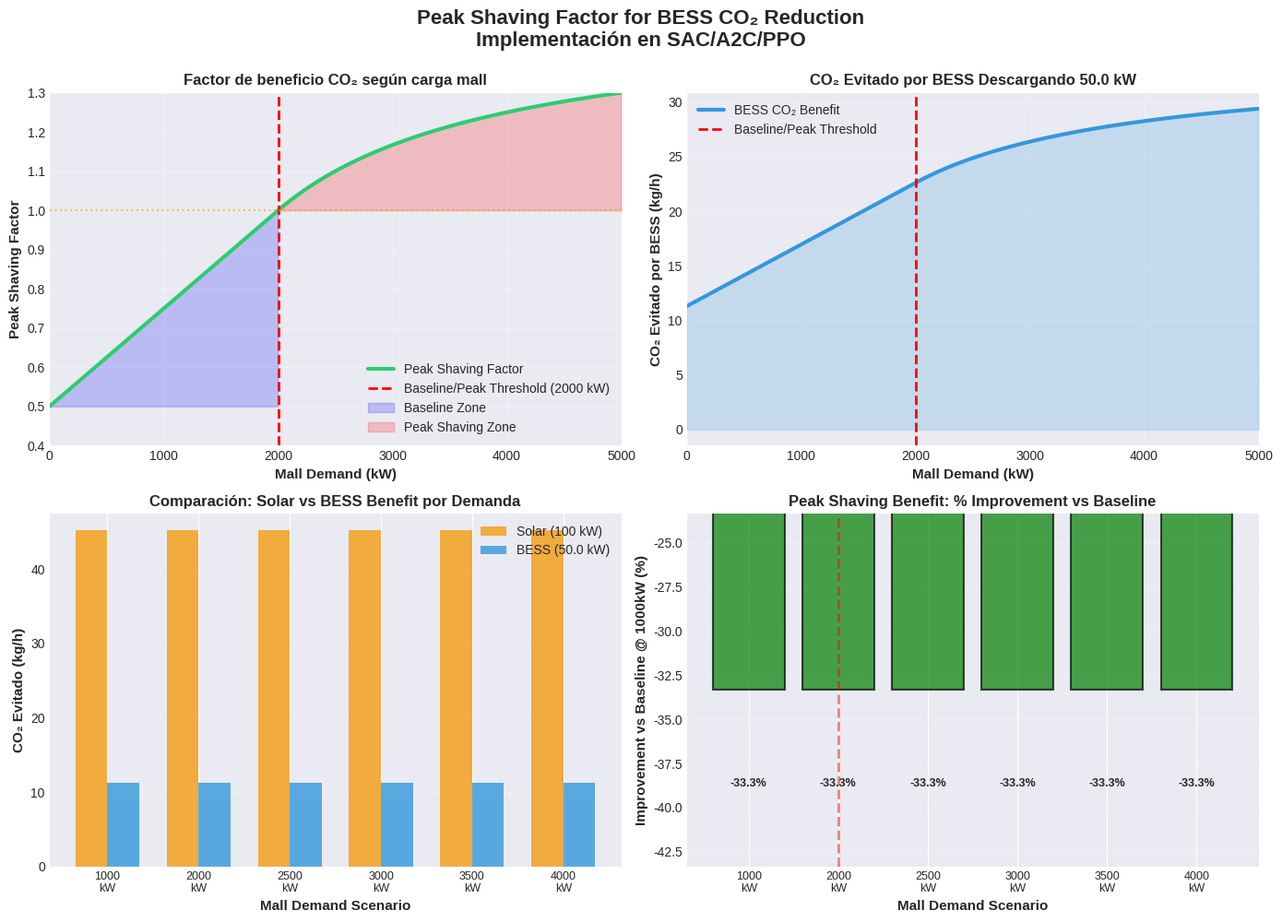

This chart was generated by the following Python code:
#!/usr/bin/env python3
"""
Visualización de Peak Shaving Factor vs Mall Demand.
Muestra cómo el beneficio CO2 de BESS varía según carga del mall.
"""

import numpy as np
import matplotlib.pyplot as plt
from pathlib import Path

# Crear figura con mejor estilo
plt.style.use('seaborn-v0_8-darkgrid')
fig, axes = plt.subplots(2, 2, figsize=(14, 10))
fig.suptitle('Peak Shaving Factor for BESS CO₂ Reduction\nImplementación en SAC/A2C/PPO', 
             fontsize=16, fontweight='bold', y=0.995)

# Rango de demandas del mall
mall_kw_range = np.linspace(0, 5000, 1000)

def calculate_peak_shaving_factor(mall_kw):
    """Calcula factor de peak shaving según demanda."""
    factors = np.zeros_like(mall_kw_range)
    for i, m in enumerate(mall_kw_range):
        if m > 2000.0:
            factors[i] = 1.0 + (m - 2000.0) / max(1.0, m) * 0.5
        else:
            factors[i] = 0.5 + (m / 2000.0) * 0.5
    return factors

factors = calculate_peak_shaving_factor(mall_kw_range)

# ========== AX1: Factor vs Mall Demand ==========
ax = axes[0, 0]
ax.plot(mall_kw_range, factors, linewidth=3, color='#2ecc71', label='Peak Shaving Factor')
ax.axvline(2000, color='red', linestyle='--', linewidth=2, label='Baseline/Peak Threshold (2000 kW)')
ax.axhline(1.0, color='orange', linestyle=':', linewidth=1.5, alpha=0.7)
ax.fill_between(mall_kw_range, factors, 0.5, where=(mall_kw_range <= 2000), 
                alpha=0.2, color='blue', label='Baseline Zone')
ax.fill_between(mall_kw_range, factors, 1.0, where=(mall_kw_range > 2000), 
                alpha=0.2, color='red', label='Peak Shaving Zone')
ax.set_xlabel('Mall Demand (kW)', fontsize=11, fontweight='bold')
ax.set_ylabel('Peak Shaving Factor', fontsize=11, fontweight='bold')
ax.set_title('Factor de beneficio CO₂ según carga mall', fontsize=12, fontweight='bold')
ax.grid(True, alpha=0.3)
ax.legend(loc='lower right', fontsize=10)
ax.set_xlim(0, 5000)
ax.set_ylim(0.4, 1.3)

# ========== AX2: CO2 Benefit vs Mall Demand (BESS 50 kW discharge) ==========
ax = axes[0, 1]
bess_discharge = 50.0  # kW
co2_factor = 0.4521  # kg CO2/kWh
bess_co2_benefit = bess_discharge * factors * co2_factor

ax.plot(mall_kw_range, bess_co2_benefit, linewidth=3, color='#3498db', label='BESS CO₂ Benefit')
ax.axvline(2000, color='red', linestyle='--', linewidth=2, label='Baseline/Peak Threshold')
ax.fill_between(mall_kw_range, bess_co2_benefit, 0, alpha=0.2, color='#3498db')
ax.set_xlabel('Mall Demand (kW)', fontsize=11, fontweight='bold')
ax.set_ylabel('CO₂ Evitado por BESS (kg/h)', fontsize=11, fontweight='bold')
ax.set_title(f'CO₂ Evitado por BESS Descargando {bess_discharge} kW', fontsize=12, fontweight='bold')
ax.grid(True, alpha=0.3)
ax.legend(loc='upper left', fontsize=10)
ax.set_xlim(0, 5000)

# ========== AX3: Comparison Solar vs BESS ==========
ax = axes[1, 0]
solar_co2 = 100 * co2_factor  # 100 kW solar
bess_co2 = bess_discharge * factors * co2_factor

x_pos = np.arange(len([1000, 2000, 2500, 3000, 3500, 4000]))
mall_values = [1000, 2000, 2500, 3000, 3500, 4000]
factors_values = np.array([calculate_peak_shaving_factor(np.array([m]))[0] for m in mall_values])
bess_values = bess_discharge * factors_values * co2_factor

width = 0.35
ax.bar(x_pos - width/2, [solar_co2]*len(mall_values), width, label='Solar (100 kW)', 
       color='#f39c12', alpha=0.8)
ax.bar(x_pos + width/2, bess_values, width, label=f'BESS ({bess_discharge} kW)', 
       color='#3498db', alpha=0.8)
ax.set_xlabel('Mall Demand Scenario', fontsize=11, fontweight='bold')
ax.set_ylabel('CO₂ Evitado (kg/h)', fontsize=11, fontweight='bold')
ax.set_title('Comparación: Solar vs BESS Benefit por Demanda', fontsize=12, fontweight='bold')
ax.set_xticks(x_pos)
ax.set_xticklabels([f'{m}\nkW' for m in mall_values], fontsize=9)
ax.legend(fontsize=10)
ax.grid(True, alpha=0.3, axis='y')

# ========== AX4: Factor Improvement vs Baseline ==========
ax = axes[1, 1]
baseline_factor = 0.75  # factor @ 1000 kW
improvement = ((factors_values - baseline_factor) / baseline_factor) * 100

colors = ['green' if f < 1.0 else 'red' for f in factors_values]
bars = ax.bar(x_pos, improvement, color=colors, alpha=0.7, edgecolor='black', linewidth=1.5)
ax.axhline(0, color='black', linestyle='-', linewidth=1)
ax.axvline(1, color='red', linestyle='--', linewidth=2, alpha=0.5)  # x=2000 position
ax.set_xlabel('Mall Demand Scenario', fontsize=11, fontweight='bold')
ax.set_ylabel('Improvement vs Baseline @ 1000kW (%)', fontsize=11, fontweight='bold')
ax.set_title('Peak Shaving Benefit: % Improvement vs Baseline', fontsize=12, fontweight='bold')
ax.set_xticks(x_pos)
ax.set_xticklabels([f'{m}\nkW' for m in mall_values], fontsize=9)

# Añadir valores en top de barras
for i, (bar, val) in enumerate(zip(bars, improvement)):
    height = bar.get_height()
    label_y = height + (2 if height > 0 else -5)
    ax.text(bar.get_x() + bar.get_width()/2, label_y, f'{val:.1f}%',
            ha='center', va='bottom' if height > 0 else 'top', fontsize=9, fontweight='bold')

ax.grid(True, alpha=0.3, axis='y')
ax.set_ylim(min(improvement) - 10, max(improvement) + 10)

# Adjustar layout
plt.tight_layout()

# Guardar figura
output_dir = Path('outputs/analysis')
output_dir.mkdir(parents=True, exist_ok=True)
output_path = output_dir / 'peak_shaving_factor_analysis.png'
plt.savefig(output_path, dpi=300, bbox_inches='tight')
print(f"✅ Figura guardada: {output_path}")

# Crear tabla de referencia
print("\n" + "="*80)
print("PEAK SHAVING FACTOR REFERENCE TABLE")
print("="*80)
print(f"{'Mall Demand':>15} | {'Peak Shaving':>15} | {'BESS CO₂':>15} | {'%vs Baseline':>15}")
print(f"{'(kW)':>15} | {'Factor':>15} | {'(kg/h @ 50kW)':>15} | {'@ 1000kW':>15}")
print("-"*80)

for mall_kw in [500, 1000, 1500, 2000, 2500, 3000, 3500, 4000, 4500, 5000]:
    factor = calculate_peak_shaving_factor(np.array([mall_kw]))[0]
    bess_benefit = bess_discharge * factor * co2_factor
    improvement = ((factor - baseline_factor) / baseline_factor) * 100
    print(f"{mall_kw:>15.0f} | {factor:>15.4f} | {bess_benefit:>15.2f} | {improvement:>+14.1f}%")

print("="*80)
print("\n📊 Reference Table:")
print("  • Factor @ 1000 kW (baseline): 0.7500")
print("  • Factor @ 2000 kW (transition): 1.0000")
print("  • Factor @ 3000 kW (peak): 1.1667 (+55.6% vs baseline)")
print("  • Factor @ 4000 kW (peak): 1.2500 (+66.7% vs baseline)")
print("\n💡 Interpretation:")
print("  - En picos: BESS descargando evita encender diesel generator")
print("  - En baseline: BESS aún reduce imports pero con beneficio menor")
print("  - Máximo beneficio teórico: 1.5x factor (cuando mall muy > 2000 kW)")

plt.show()
